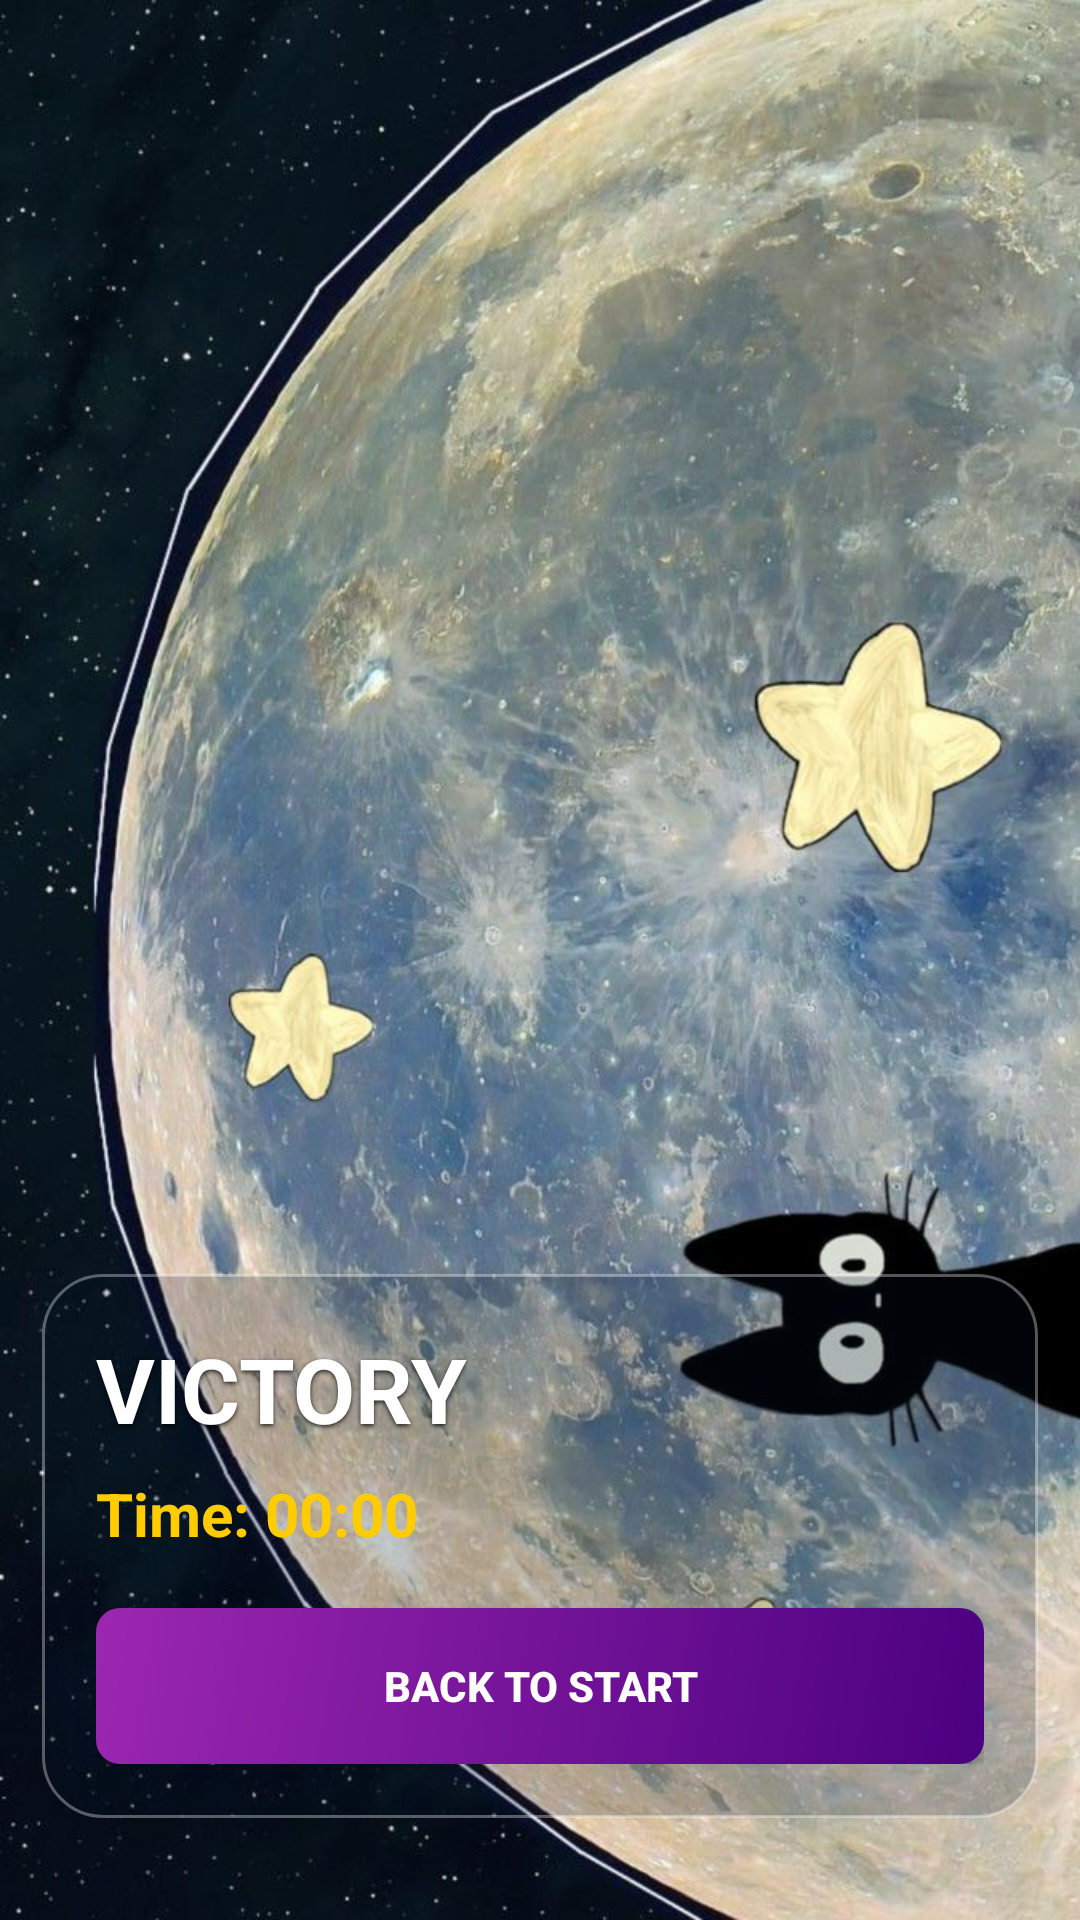

Reconstruct the res/layout file that produces this screen, plus the resources it refers to.
<!-- AndroidManifest.xml: application theme Theme.Space_colony_game -->
<!-- res/layout/fragment_victory.xml -->
<?xml version="1.0" encoding="utf-8"?>
<FrameLayout xmlns:android="http://schemas.android.com/apk/res/android"
    android:layout_width="match_parent"
    android:layout_height="match_parent">

    <ImageView
        android:id="@+id/ivVictoryBackground"
        android:layout_width="match_parent"
        android:layout_height="match_parent"
        android:scaleType="centerCrop"
        android:src="@drawable/dragon_victory" />

    <LinearLayout
        android:layout_width="match_parent"
        android:layout_height="match_parent"
        android:gravity="bottom"
        android:orientation="vertical"
        android:padding="14dp">

        <LinearLayout
            android:layout_width="match_parent"
            android:layout_height="wrap_content"
            android:layout_marginBottom="20dp"
            android:background="@drawable/victory_card_bg"
            android:orientation="vertical"
            android:padding="18dp">

            <TextView
                android:id="@+id/tvVictoryTitle"
                android:layout_width="wrap_content"
                android:layout_height="wrap_content"
                android:text="VICTORY"
                android:textColor="#FFFFFF"
                android:textSize="30sp"
                android:textStyle="bold"
                android:shadowColor="#CC000000"
                android:shadowDx="0"
                android:shadowDy="2"
                android:shadowRadius="4" />

            <TextView
                android:id="@+id/tvVictoryTime"
                android:layout_width="wrap_content"
                android:layout_height="wrap_content"
                android:layout_marginTop="8dp"
                android:text="Time: 00:00"
                android:textColor="#FFCC00"
                android:textSize="20sp"
                android:textStyle="bold" />

            <Button
                android:id="@+id/btnVictoryBackToStart"
                android:layout_width="match_parent"
                android:layout_height="52dp"
                android:layout_marginTop="18dp"
                android:background="@drawable/btn_dragon_bg"
                android:text="BACK TO START"
                android:textAllCaps="true"
                android:textColor="#FFFFFF"
                android:textStyle="bold" />
        </LinearLayout>
    </LinearLayout>

</FrameLayout>
<!-- resources referenced by this layout -->
<resources>
  <!-- drawable btn_dragon_bg (drawable) -->
  <?xml version="1.0" encoding="utf-8"?>
  <shape xmlns:android="http://schemas.android.com/apk/res/android"
      android:shape="rectangle">
      <gradient
          android:angle="135"
          android:startColor="#4A0080"
          android:endColor="#9C27B0"
          android:type="linear"/>
      <corners android:radius="8dp"/>
  </shape>
  <!-- drawable dragon_victory: jpg bitmap (drawable, 132037 bytes) -->
  <!-- drawable victory_card_bg (drawable) -->
  <?xml version="1.0" encoding="utf-8"?>
  <shape xmlns:android="http://schemas.android.com/apk/res/android">
      <solid android:color="#3303122A" />
      <corners android:radius="20dp" />
      <stroke
          android:width="1dp"
          android:color="#55FFFFFF" />
  </shape>
  <style name="Theme.Space_colony_game" parent="Base.Theme.Space_colony_game" />
  <style name="Base.Theme.Space_colony_game" parent="Theme.Material3.DayNight.NoActionBar">
          
          
      </style>
</resources>
